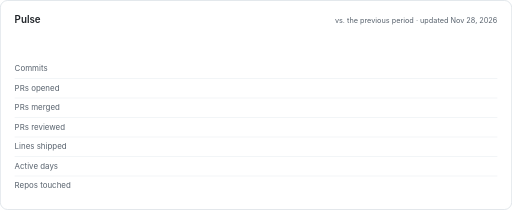
t = 0.00 s
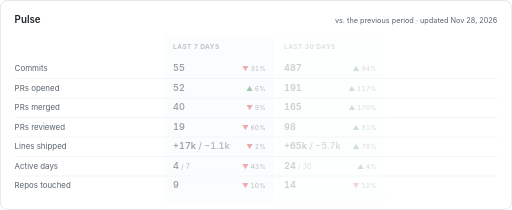
t = 0.20 s
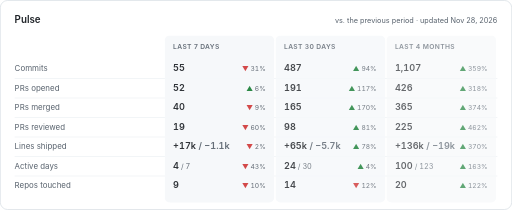
t = 0.55 s
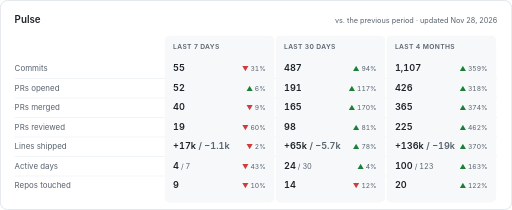
t = 0.90 s
t = 1.25 s: frame unchanged from t = 0.90 s, image omitted
t = 1.60 s: frame unchanged from t = 0.90 s, image omitted

The animated SVG that drew these frames (rendered in a browser with its animation timeline set to each time). Animation: 4 CSS @keyframes rules; one cycle of 1.60 s.

<svg xmlns="http://www.w3.org/2000/svg" width="840" height="344" viewBox="0 0 840 344" role="img" aria-label="Pulse">
<style>
text { font-family: -apple-system,BlinkMacSystemFont,'Segoe UI','Noto Sans',Helvetica,Arial,sans-serif; fill: #1f2328; }
.m { fill: #59636e; }
.up { fill: #1a7f37; }
.down { fill: #d03b3b; }
.n { font-variant-numeric: tabular-nums; }
.in { animation: in .7s ease-out both; }
@keyframes in { from { opacity: 0; } }
.grow { transform-box: fill-box; transform-origin: left center; animation: grow .9s cubic-bezier(.2,.7,.2,1) both; }
@keyframes grow { from { transform: scaleX(0); } }
.pop { transform-box: fill-box; transform-origin: center; animation: pop .5s cubic-bezier(.2,.7,.2,1) both; }
@keyframes pop { from { opacity: 0; transform: scale(0); } }
.draw { stroke-dasharray: 1; animation: draw 1.4s ease-out both; }
@keyframes draw { from { stroke-dashoffset: 1; } }
@media (prefers-reduced-motion: reduce) { .in, .grow, .pop, .draw { animation: none; } }
</style>
<rect x=".5" y=".5" width="839" height="343" rx="12" fill="#ffffff" stroke="#d0d7de"/>
<text x="24" y="38" font-size="16" font-weight="600">Pulse</text>
<text x="816" y="38" font-size="12" class="m" text-anchor="end">vs. the previous period · updated Nov 28, 2026</text>
<text x="24" y="117" font-size="13" class="m">Commits</text><text x="24" y="149" font-size="13" class="m">PRs opened</text><rect x="24" y="128" width="792" height="1" fill="#eaeef2"/><text x="24" y="181" font-size="13" class="m">PRs merged</text><rect x="24" y="160" width="792" height="1" fill="#eaeef2"/><text x="24" y="213" font-size="13" class="m">PRs reviewed</text><rect x="24" y="192" width="792" height="1" fill="#eaeef2"/><text x="24" y="245" font-size="13" class="m">Lines shipped</text><rect x="24" y="224" width="792" height="1" fill="#eaeef2"/><text x="24" y="277" font-size="13" class="m">Active days</text><rect x="24" y="256" width="792" height="1" fill="#eaeef2"/><text x="24" y="309" font-size="13" class="m">Repos touched</text><rect x="24" y="288" width="792" height="1" fill="#eaeef2"/><g class="in" style="animation-delay:0.0s"><rect x="270" y="58" width="180" height="274" rx="8" fill="#f6f8fa"/><text x="284" y="80" font-size="11" font-weight="600" letter-spacing=".6" class="m">LAST 7 DAYS</text><text x="284" y="117" font-size="15" font-weight="600" class="n">55</text><text x="436" y="117" font-size="11" text-anchor="end" class="n"><tspan class="down">▼</tspan><tspan class="m"> 31%</tspan></text><text x="284" y="149" font-size="15" font-weight="600" class="n">52</text><text x="436" y="149" font-size="11" text-anchor="end" class="n"><tspan class="up">▲</tspan><tspan class="m"> 6%</tspan></text><text x="284" y="181" font-size="15" font-weight="600" class="n">40</text><text x="436" y="181" font-size="11" text-anchor="end" class="n"><tspan class="down">▼</tspan><tspan class="m"> 9%</tspan></text><text x="284" y="213" font-size="15" font-weight="600" class="n">19</text><text x="436" y="213" font-size="11" text-anchor="end" class="n"><tspan class="down">▼</tspan><tspan class="m"> 60%</tspan></text><text x="284" y="245" font-size="15" font-weight="600" class="n"><tspan>+17k</tspan><tspan class="m"> / −1.1k</tspan></text><text x="436" y="245" font-size="11" text-anchor="end" class="n"><tspan class="down">▼</tspan><tspan class="m"> 2%</tspan></text><text x="284" y="277" font-size="15" font-weight="600" class="n">4<tspan class="m" font-size="12" font-weight="400"> / 7</tspan></text><text x="436" y="277" font-size="11" text-anchor="end" class="n"><tspan class="down">▼</tspan><tspan class="m"> 43%</tspan></text><text x="284" y="309" font-size="15" font-weight="600" class="n">9</text><text x="436" y="309" font-size="11" text-anchor="end" class="n"><tspan class="down">▼</tspan><tspan class="m"> 10%</tspan></text></g><g class="in" style="animation-delay:0.1s"><rect x="452" y="58" width="180" height="274" rx="8" fill="#f6f8fa"/><text x="466" y="80" font-size="11" font-weight="600" letter-spacing=".6" class="m">LAST 30 DAYS</text><text x="466" y="117" font-size="15" font-weight="600" class="n">487</text><text x="618" y="117" font-size="11" text-anchor="end" class="n"><tspan class="up">▲</tspan><tspan class="m"> 94%</tspan></text><text x="466" y="149" font-size="15" font-weight="600" class="n">191</text><text x="618" y="149" font-size="11" text-anchor="end" class="n"><tspan class="up">▲</tspan><tspan class="m"> 117%</tspan></text><text x="466" y="181" font-size="15" font-weight="600" class="n">165</text><text x="618" y="181" font-size="11" text-anchor="end" class="n"><tspan class="up">▲</tspan><tspan class="m"> 170%</tspan></text><text x="466" y="213" font-size="15" font-weight="600" class="n">98</text><text x="618" y="213" font-size="11" text-anchor="end" class="n"><tspan class="up">▲</tspan><tspan class="m"> 81%</tspan></text><text x="466" y="245" font-size="15" font-weight="600" class="n"><tspan>+65k</tspan><tspan class="m"> / −5.7k</tspan></text><text x="618" y="245" font-size="11" text-anchor="end" class="n"><tspan class="up">▲</tspan><tspan class="m"> 78%</tspan></text><text x="466" y="277" font-size="15" font-weight="600" class="n">24<tspan class="m" font-size="12" font-weight="400"> / 30</tspan></text><text x="618" y="277" font-size="11" text-anchor="end" class="n"><tspan class="up">▲</tspan><tspan class="m"> 4%</tspan></text><text x="466" y="309" font-size="15" font-weight="600" class="n">14</text><text x="618" y="309" font-size="11" text-anchor="end" class="n"><tspan class="down">▼</tspan><tspan class="m"> 12%</tspan></text></g><g class="in" style="animation-delay:0.2s"><rect x="634" y="58" width="180" height="274" rx="8" fill="#f6f8fa"/><text x="648" y="80" font-size="11" font-weight="600" letter-spacing=".6" class="m">LAST 4 MONTHS</text><text x="648" y="117" font-size="15" font-weight="600" class="n">1,107</text><text x="800" y="117" font-size="11" text-anchor="end" class="n"><tspan class="up">▲</tspan><tspan class="m"> 359%</tspan></text><text x="648" y="149" font-size="15" font-weight="600" class="n">426</text><text x="800" y="149" font-size="11" text-anchor="end" class="n"><tspan class="up">▲</tspan><tspan class="m"> 318%</tspan></text><text x="648" y="181" font-size="15" font-weight="600" class="n">365</text><text x="800" y="181" font-size="11" text-anchor="end" class="n"><tspan class="up">▲</tspan><tspan class="m"> 374%</tspan></text><text x="648" y="213" font-size="15" font-weight="600" class="n">225</text><text x="800" y="213" font-size="11" text-anchor="end" class="n"><tspan class="up">▲</tspan><tspan class="m"> 462%</tspan></text><text x="648" y="245" font-size="15" font-weight="600" class="n"><tspan>+136k</tspan><tspan class="m"> / −19k</tspan></text><text x="800" y="245" font-size="11" text-anchor="end" class="n"><tspan class="up">▲</tspan><tspan class="m"> 370%</tspan></text><text x="648" y="277" font-size="15" font-weight="600" class="n">100<tspan class="m" font-size="12" font-weight="400"> / 123</tspan></text><text x="800" y="277" font-size="11" text-anchor="end" class="n"><tspan class="up">▲</tspan><tspan class="m"> 163%</tspan></text><text x="648" y="309" font-size="15" font-weight="600" class="n">20</text><text x="800" y="309" font-size="11" text-anchor="end" class="n"><tspan class="up">▲</tspan><tspan class="m"> 122%</tspan></text></g>
</svg>
